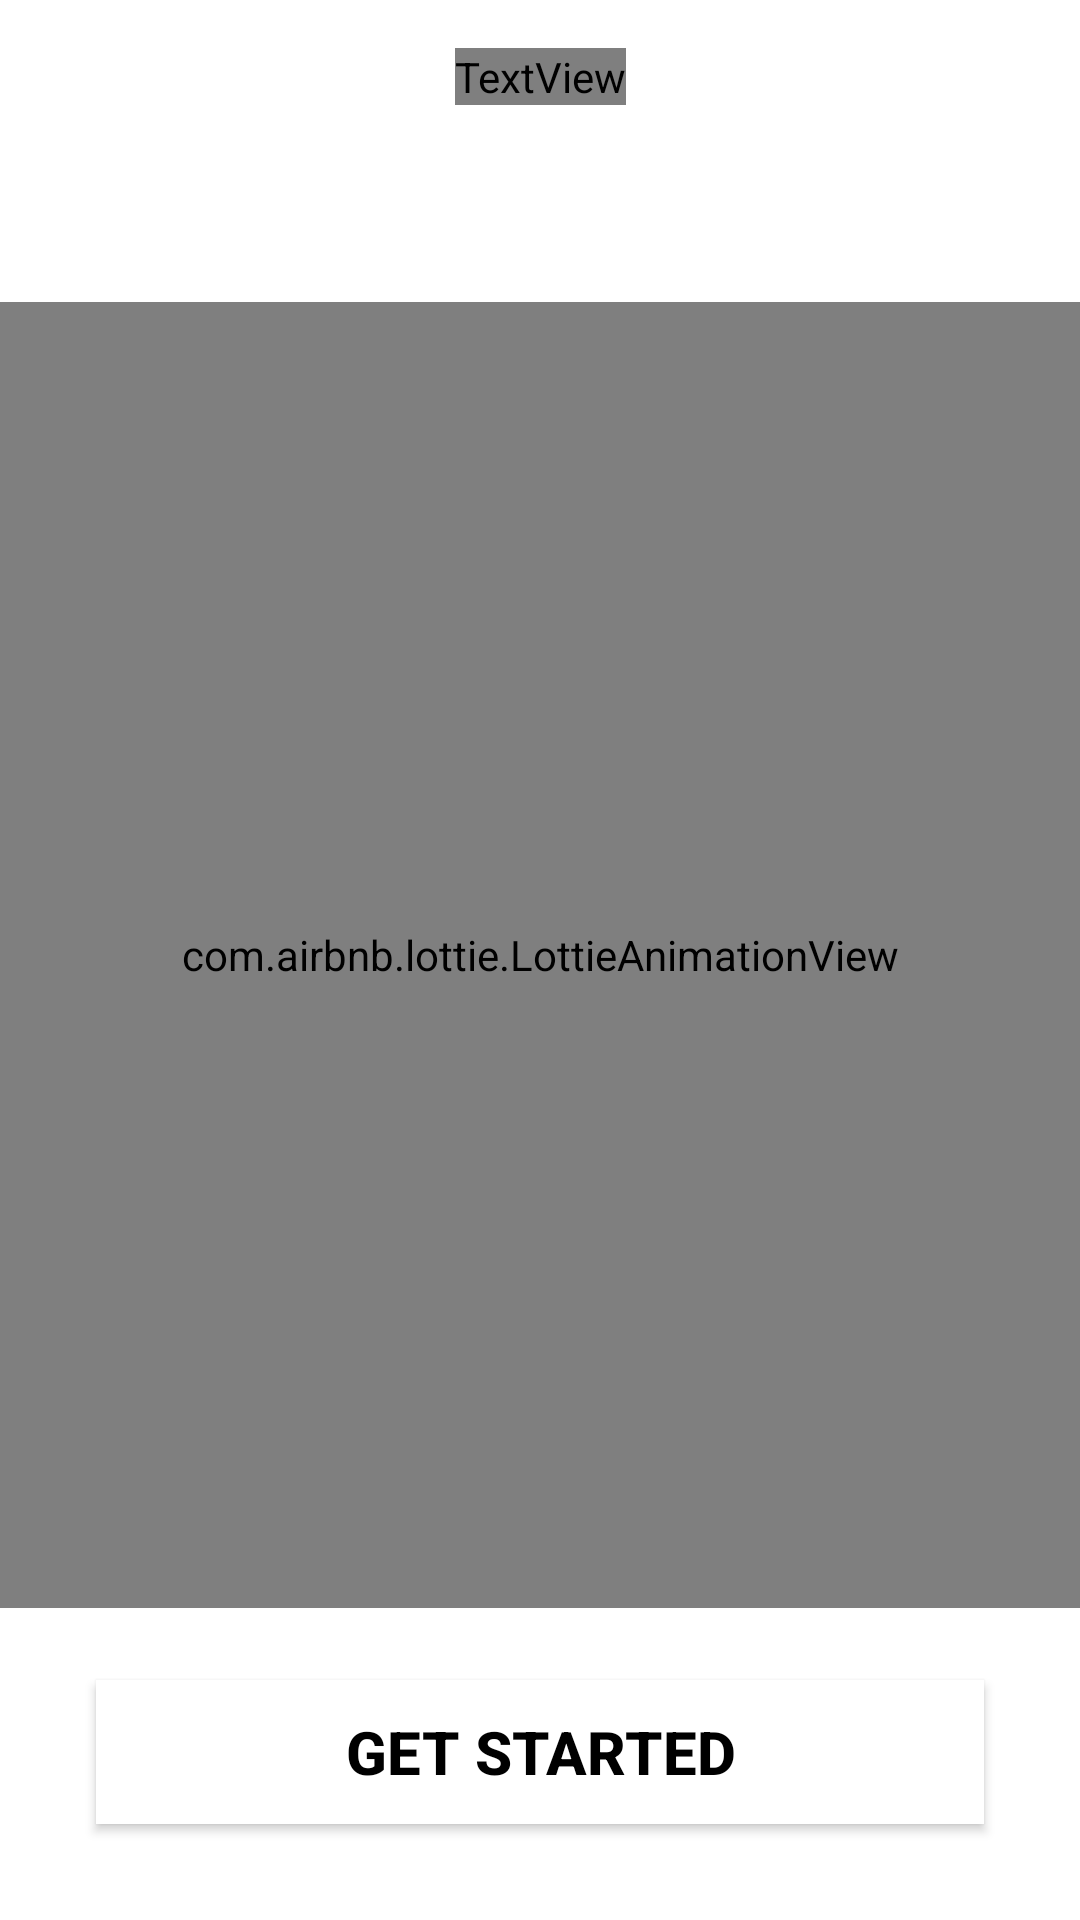

Android layout source for this screen:
<!-- AndroidManifest.xml: application theme Theme.CodeTuts -->
<!-- res/layout/activity_splash_screen.xml -->
<?xml version="1.0" encoding="utf-8"?>
<androidx.constraintlayout.widget.ConstraintLayout xmlns:android="http://schemas.android.com/apk/res/android"
    xmlns:app="http://schemas.android.com/apk/res-auto"
    xmlns:tools="http://schemas.android.com/tools"
    android:layout_width="match_parent"
    android:layout_height="match_parent"
    tools:context=".Activities.SplashScreen"
    android:orientation="vertical"
    android:background="@drawable/gradient_backgrnd">

    <TextView
        android:id="@+id/textView2"
        android:layout_width="wrap_content"
        android:layout_height="wrap_content"
        android:layout_marginTop="16dp"
        android:fontFamily="@font/arbutus_slab"
        android:gravity="center_horizontal"
        android:text="Learning Coding"
        android:textColor="@color/white"
        android:textSize="30sp"
        android:textStyle="bold"
        app:layout_constraintEnd_toEndOf="parent"
        app:layout_constraintStart_toStartOf="parent"
        app:layout_constraintTop_toTopOf="parent" />

    <TextView
        android:id="@+id/code"
        android:layout_width="wrap_content"
        android:layout_height="wrap_content"
        android:layout_marginTop="8dp"
        android:fontFamily="cursive"
        android:text="CodeTuts"
        android:textColor="@color/white"
        android:textSize="30sp"
        android:textStyle="bold"
        app:layout_constraintEnd_toEndOf="@+id/textView2"
        app:layout_constraintStart_toStartOf="@+id/textView2"
        app:layout_constraintTop_toBottomOf="@+id/textView2" />

    <com.airbnb.lottie.LottieAnimationView
        android:id="@+id/lottieAnimationView"
        android:layout_width="match_parent"
        android:layout_height="0dp"
        android:layout_marginTop="16dp"
        android:layout_marginBottom="24dp"
        app:layout_constraintBottom_toTopOf="@+id/start_btn"
        app:layout_constraintEnd_toEndOf="parent"
        app:layout_constraintStart_toStartOf="parent"
        app:layout_constraintTop_toBottomOf="@+id/code"
        app:lottie_autoPlay="true"
        app:lottie_loop="true"
        app:lottie_rawRes="@raw/working" />

    <androidx.appcompat.widget.AppCompatButton
        android:id="@+id/start_btn"
        android:layout_width="match_parent"
        android:layout_height="wrap_content"
        android:layout_marginStart="32dp"
        android:layout_marginEnd="32dp"
        android:layout_marginBottom="32dp"
        android:background="@color/white"
        android:text="Get Started"
        android:onClick="start"
        android:textColor="@color/black"
        android:textSize="20sp"
        android:textStyle="bold"
        app:layout_constraintBottom_toBottomOf="parent"
        app:layout_constraintEnd_toEndOf="parent"
        app:layout_constraintStart_toStartOf="parent" />

</androidx.constraintlayout.widget.ConstraintLayout>
<!-- resources referenced by this layout -->
<resources>
  <style name="Theme.CodeTuts" parent="Theme.MaterialComponents.DayNight.DarkActionBar">
          
          <item name="colorPrimary">@color/yellow</item>
          <item name="colorPrimaryVariant">@color/yellow</item>
          <item name="colorOnPrimary">@color/white</item>
          
          <item name="colorOnSecondary">@color/black</item>
          
          <item name="android:statusBarColor" tools:targetApi="l">?attr/colorPrimaryVariant</item>
          
      </style>
  <!-- not gathered from this repository: default colours our renderer supplied (Android Studio template values) -->
  <color name="black">#FF000000</color>
  <color name="white">#FFFFFFFF</color>
</resources>
